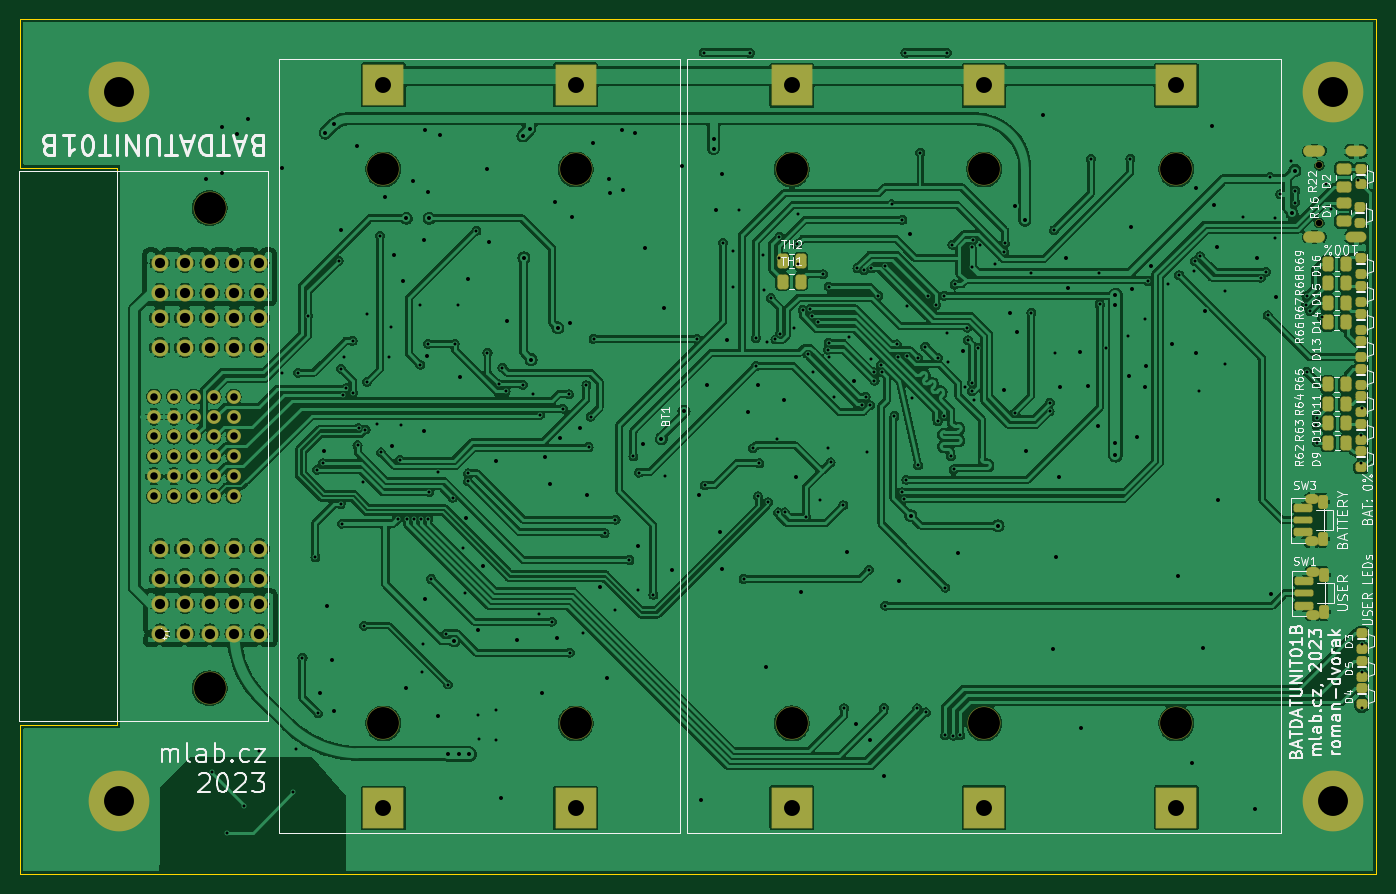
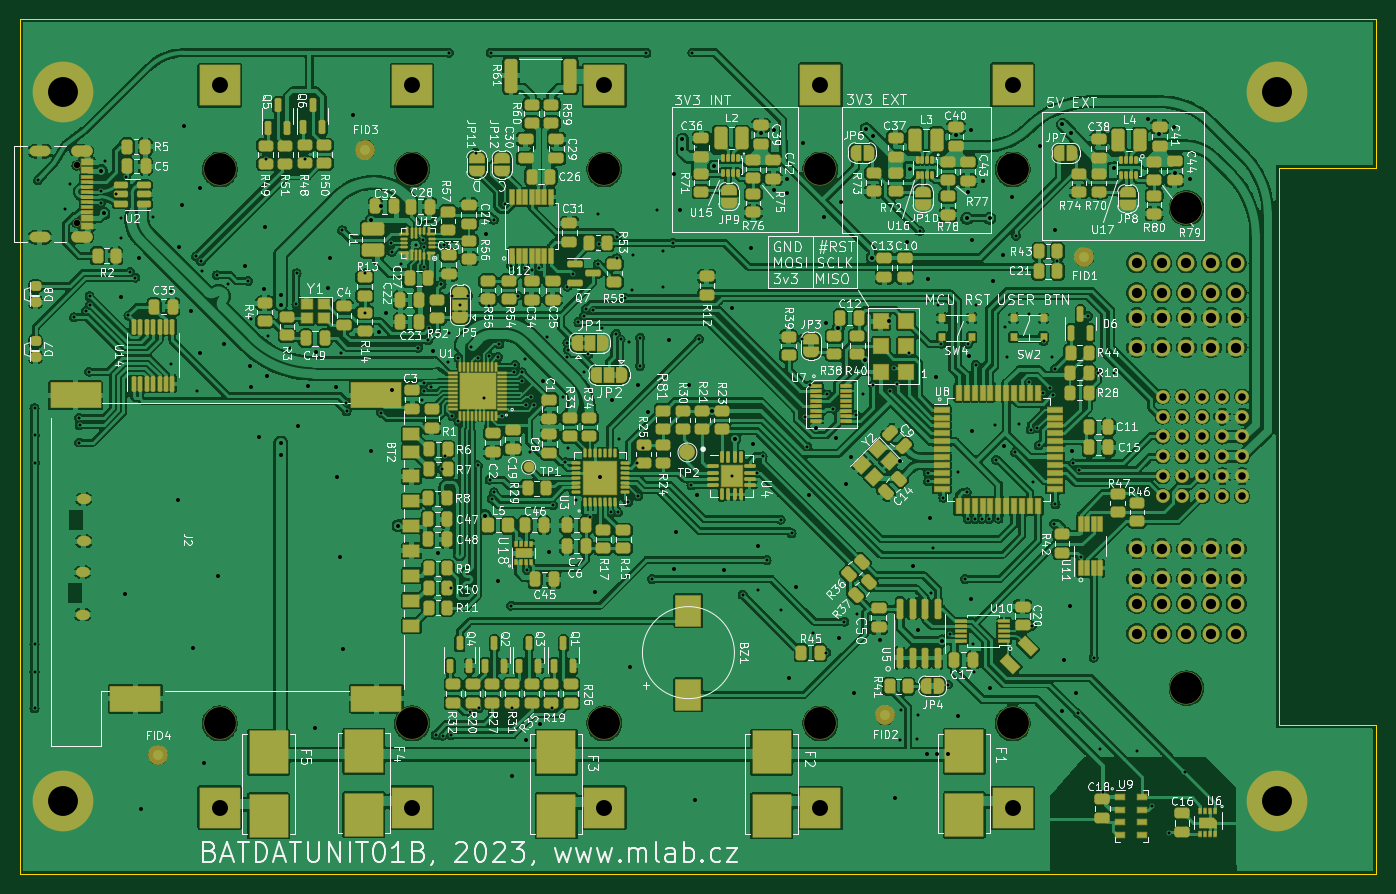
Circuit board: 11 layer files. Board 136.2 x 85.9 mm.
- bottom_copper: BATDATUNIT01B-B_Cu.gbr (823323 bytes)
- bottom_mask: BATDATUNIT01B-B_Mask.gbr (34213 bytes)
- paste: BATDATUNIT01B-B_Paste.gbr (24258 bytes)
- bottom_silk: BATDATUNIT01B-B_Silkscreen.gbr (324320 bytes)
- outline: BATDATUNIT01B-Edge_Cuts.gbr (808 bytes)
- top_copper: BATDATUNIT01B-F_Cu.gbr (435719 bytes)
- top_mask: BATDATUNIT01B-F_Mask.gbr (6867 bytes)
- paste: BATDATUNIT01B-F_Paste.gbr (3895 bytes)
- top_silk: BATDATUNIT01B-F_Silkscreen.gbr (89373 bytes)
- drill: BATDATUNIT01B-NPTH_drill.drl (644 bytes)
- drill: BATDATUNIT01B-PTH_drill.drl (7599 bytes)

=== bottom_copper: BATDATUNIT01B-B_Cu.gbr (823323 bytes, source omitted) ===
=== bottom_mask: BATDATUNIT01B-B_Mask.gbr (34213 bytes, source omitted) ===
=== paste: BATDATUNIT01B-B_Paste.gbr (24258 bytes, source omitted) ===
=== bottom_silk: BATDATUNIT01B-B_Silkscreen.gbr (324320 bytes, source omitted) ===
=== outline: BATDATUNIT01B-Edge_Cuts.gbr ===
%TF.GenerationSoftware,KiCad,Pcbnew,7.0.9-7.0.9~ubuntu23.04.1*%
%TF.CreationDate,2023-11-28T22:07:56+00:00*%
%TF.ProjectId,BATDATUNIT01,42415444-4154-4554-9e49-5430312e6b69,01A*%
%TF.SameCoordinates,Original*%
%TF.FileFunction,Profile,NP*%
%FSLAX46Y46*%
G04 Gerber Fmt 4.6, Leading zero omitted, Abs format (unit mm)*
G04 Created by KiCad (PCBNEW 7.0.9-7.0.9~ubuntu23.04.1) date 2023-11-28 22:07:56*
%MOMM*%
%LPD*%
G01*
G04 APERTURE LIST*
%TA.AperFunction,Profile*%
%ADD10C,0.100000*%
%TD*%
G04 APERTURE END LIST*
D10*
X9786000Y14926000D02*
X9786000Y70926000D01*
X0Y85852000D02*
X136152000Y85852000D01*
X0Y85852000D02*
X0Y70926000D01*
X0Y14926000D02*
X9786000Y14926000D01*
X136152000Y85852000D02*
X136152000Y0D01*
X136152000Y0D02*
X0Y0D01*
X0Y0D02*
X0Y14926000D01*
X0Y70926000D02*
X9786000Y70926000D01*
M02*

=== top_copper: BATDATUNIT01B-F_Cu.gbr (435719 bytes, source omitted) ===
=== top_mask: BATDATUNIT01B-F_Mask.gbr (6867 bytes, source omitted) ===
=== paste: BATDATUNIT01B-F_Paste.gbr ===
%TF.GenerationSoftware,KiCad,Pcbnew,7.0.9-7.0.9~ubuntu23.04.1*%
%TF.CreationDate,2023-11-28T22:07:56+00:00*%
%TF.ProjectId,BATDATUNIT01,42415444-4154-4554-9e49-5430312e6b69,01A*%
%TF.SameCoordinates,Original*%
%TF.FileFunction,Paste,Top*%
%TF.FilePolarity,Positive*%
%FSLAX46Y46*%
G04 Gerber Fmt 4.6, Leading zero omitted, Abs format (unit mm)*
G04 Created by KiCad (PCBNEW 7.0.9-7.0.9~ubuntu23.04.1) date 2023-11-28 22:07:56*
%MOMM*%
%LPD*%
G01*
G04 APERTURE LIST*
G04 Aperture macros list*
%AMRoundRect*
0 Rectangle with rounded corners*
0 $1 Rounding radius*
0 $2 $3 $4 $5 $6 $7 $8 $9 X,Y pos of 4 corners*
0 Add a 4 corners polygon primitive as box body*
4,1,4,$2,$3,$4,$5,$6,$7,$8,$9,$2,$3,0*
0 Add four circle primitives for the rounded corners*
1,1,$1+$1,$2,$3*
1,1,$1+$1,$4,$5*
1,1,$1+$1,$6,$7*
1,1,$1+$1,$8,$9*
0 Add four rect primitives between the rounded corners*
20,1,$1+$1,$2,$3,$4,$5,0*
20,1,$1+$1,$4,$5,$6,$7,0*
20,1,$1+$1,$6,$7,$8,$9,0*
20,1,$1+$1,$8,$9,$2,$3,0*%
G04 Aperture macros list end*
%ADD10RoundRect,0.250000X0.450000X-0.262500X0.450000X0.262500X-0.450000X0.262500X-0.450000X-0.262500X0*%
%ADD11RoundRect,0.250000X0.262500X0.450000X-0.262500X0.450000X-0.262500X-0.450000X0.262500X-0.450000X0*%
%ADD12RoundRect,0.250000X-0.250000X0.200000X-0.250000X-0.200000X0.250000X-0.200000X0.250000X0.200000X0*%
%ADD13RoundRect,0.250000X-0.262500X-0.450000X0.262500X-0.450000X0.262500X0.450000X-0.262500X0.450000X0*%
%ADD14RoundRect,0.150000X0.750000X-0.150000X0.750000X0.150000X-0.750000X0.150000X-0.750000X-0.150000X0*%
%ADD15RoundRect,0.187500X0.712500X-0.187500X0.712500X0.187500X-0.712500X0.187500X-0.712500X-0.187500X0*%
%ADD16RoundRect,0.225000X0.225000X-0.425000X0.225000X0.425000X-0.225000X0.425000X-0.225000X-0.425000X0*%
%ADD17RoundRect,0.250000X-0.450000X0.262500X-0.450000X-0.262500X0.450000X-0.262500X0.450000X0.262500X0*%
G04 APERTURE END LIST*
D10*
%TO.C,R16*%
X132886000Y65551000D03*
X132886000Y67376000D03*
%TD*%
D11*
%TO.C,R67*%
X133111000Y57320388D03*
X131286000Y57320388D03*
%TD*%
%TO.C,R63*%
X133148500Y45245388D03*
X131323500Y45245388D03*
%TD*%
%TO.C,R69*%
X133111000Y61245388D03*
X131286000Y61245388D03*
%TD*%
D12*
%TO.C,D2*%
X134661000Y70826000D03*
X134661000Y69226000D03*
%TD*%
D13*
%TO.C,TH2*%
X76561000Y61526000D03*
X78386000Y61526000D03*
%TD*%
D14*
%TO.C,SW3*%
X128836000Y35526000D03*
D15*
X128836000Y34301000D03*
X128836000Y36751000D03*
D16*
X130786000Y33676000D03*
X130786000Y37376000D03*
%TD*%
D11*
%TO.C,TH1*%
X78386000Y59476000D03*
X76561000Y59476000D03*
%TD*%
%TO.C,R65*%
X133098500Y49145388D03*
X131273500Y49145388D03*
%TD*%
D12*
%TO.C,D4*%
X134711000Y18651000D03*
X134711000Y17051000D03*
%TD*%
%TO.C,D12*%
X134611000Y50728041D03*
X134611000Y49128041D03*
%TD*%
%TO.C,D16*%
X134611000Y61797430D03*
X134611000Y60197430D03*
%TD*%
D17*
%TO.C,R22*%
X132886000Y70813500D03*
X132886000Y68988500D03*
%TD*%
D12*
%TO.C,D1*%
X134561000Y66926000D03*
X134561000Y65326000D03*
%TD*%
%TO.C,D3*%
X134711000Y24201000D03*
X134711000Y22601000D03*
%TD*%
%TO.C,D14*%
X134611000Y56262735D03*
X134611000Y54662735D03*
%TD*%
D11*
%TO.C,R62*%
X133173500Y43295388D03*
X131348500Y43295388D03*
%TD*%
%TO.C,R68*%
X133111000Y59295388D03*
X131286000Y59295388D03*
%TD*%
D12*
%TO.C,D15*%
X134611000Y59030082D03*
X134611000Y57430082D03*
%TD*%
%TO.C,D9*%
X134611000Y42426000D03*
X134611000Y40826000D03*
%TD*%
%TO.C,D13*%
X134611000Y53495388D03*
X134611000Y51895388D03*
%TD*%
%TO.C,D11*%
X134611000Y47960694D03*
X134611000Y46360694D03*
%TD*%
D11*
%TO.C,R64*%
X133123500Y47195388D03*
X131298500Y47195388D03*
%TD*%
D12*
%TO.C,D5*%
X134711000Y21426000D03*
X134711000Y19826000D03*
%TD*%
D11*
%TO.C,R66*%
X133098500Y55395388D03*
X131273500Y55395388D03*
%TD*%
D14*
%TO.C,SW1*%
X128936000Y28176000D03*
D15*
X128936000Y26951000D03*
X128936000Y29401000D03*
D16*
X130886000Y26326000D03*
X130886000Y30026000D03*
%TD*%
D12*
%TO.C,D10*%
X134611000Y45193347D03*
X134611000Y43593347D03*
%TD*%
M02*

=== top_silk: BATDATUNIT01B-F_Silkscreen.gbr (89373 bytes, source omitted) ===
=== drill: BATDATUNIT01B-NPTH_drill.drl ===
M48
; DRILL file {KiCad 7.0.9-7.0.9~ubuntu23.04.1} date Tue Nov 28 22:07:56 2023
; FORMAT={3:3/ absolute / metric / suppress leading zeros}
; #@! TF.CreationDate,2023-11-28T22:07:56+00:00
; #@! TF.GenerationSoftware,Kicad,Pcbnew,7.0.9-7.0.9~ubuntu23.04.1
; #@! TF.FileFunction,NonPlated,1,2,NPTH
FMAT,2
METRIC,TZ
; #@! TA.AperFunction,NonPlated,NPTH,ComponentDrill
T1C0.650
; #@! TA.AperFunction,NonPlated,NPTH,ComponentDrill
T2C3.200
%
G90
G05
T1
X130456Y71146
X130456Y65366
T2
X19036Y66856
X19036Y18646
X36486Y70736
X36486Y15116
X55786Y70736
X55786Y15116
X77486Y70731
X77486Y15121
X96786Y70731
X96786Y15121
X116086Y70731
X116086Y15121
T0
M30

=== drill: BATDATUNIT01B-PTH_drill.drl (7599 bytes, source omitted) ===
